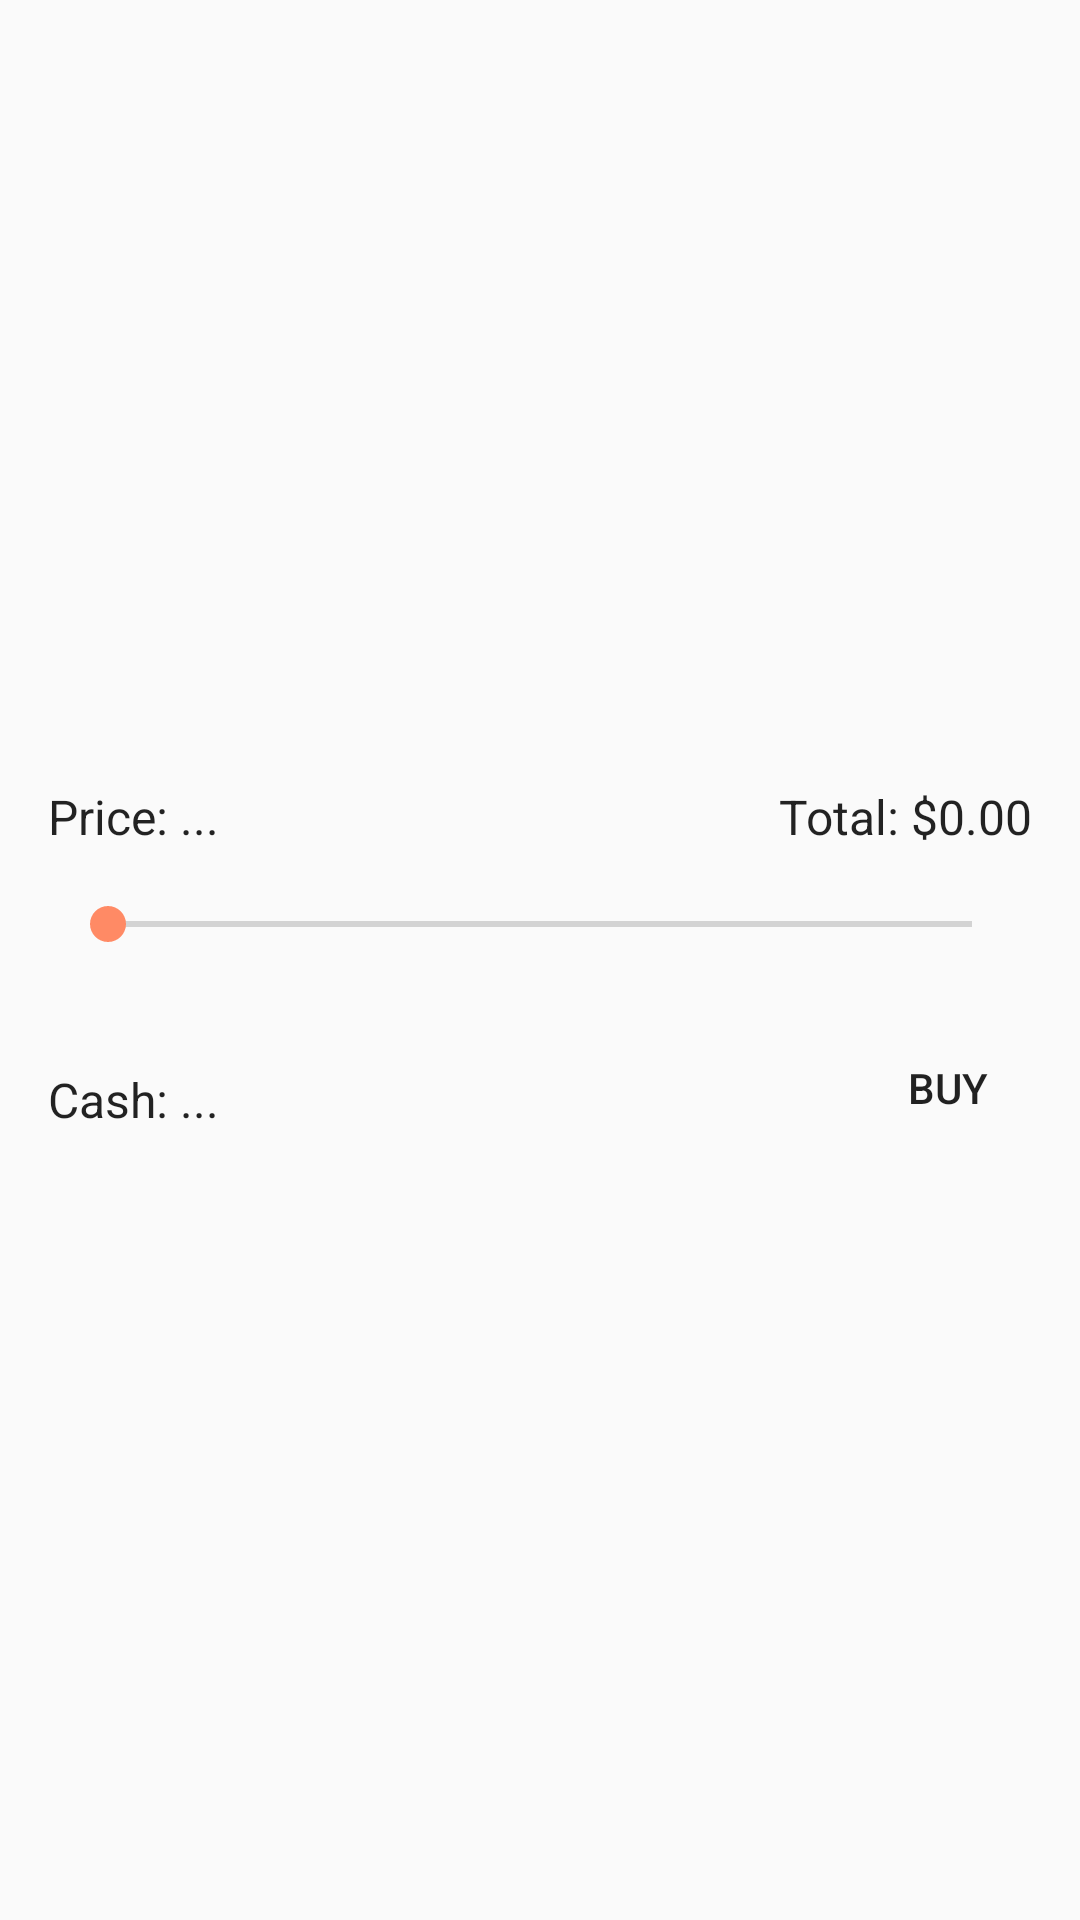

Here is an Android app screen rendered from its layout file. Give the layout XML and the strings, colors and styles it references.
<!-- AndroidManifest.xml: application theme AppTheme -->
<!-- res/layout/buy_fragment.xml -->
<?xml version="1.0" encoding="utf-8"?>
<LinearLayout xmlns:android="http://schemas.android.com/apk/res/android"
    android:layout_width="match_parent"
    android:layout_height="match_parent"
    android:gravity="center"
    android:orientation="vertical">

    <RelativeLayout
        android:layout_width="match_parent"
        android:layout_height="wrap_content">

        <TextView
            android:id="@+id/buy_fragment_price"
            android:text="Price: ..."
            android:layout_width="wrap_content"
            android:layout_height="wrap_content"
            android:textColor="#000000"
            android:alpha="0.87"
            android:textSize="16sp"
            android:layout_margin="16dp" />

        <TextView
            android:id="@+id/buy_fragment_total"
            android:text="Total: $0.00"
            android:layout_width="wrap_content"
            android:layout_height="wrap_content"
            android:textColor="#000000"
            android:alpha="0.87"
            android:textSize="16sp"
            android:layout_centerVertical="true"
            android:layout_alignParentRight="true"
            android:layout_margin="16dp"/>

    </RelativeLayout>

    <SeekBar
        android:id="@+id/buy_fragment_seekbar"
        android:layout_width="320dp"
        android:layout_height="wrap_content"/>

    <RelativeLayout
        android:layout_width="match_parent"
        android:layout_height="wrap_content">

        <TextView
            android:id="@+id/buy_fragment_progress"
            android:layout_width="wrap_content"
            android:layout_height="wrap_content"
            android:textColor="#000000"
            android:alpha="0.87"
            android:textSize="16sp"
            android:layout_marginLeft="16dp"/>

        <TextView
            android:id="@+id/buy_fragment_max"
            android:layout_width="wrap_content"
            android:layout_height="wrap_content"
            android:textColor="#000000"
            android:alpha="0.87"
            android:textSize="16sp"
            android:layout_alignParentRight="true"
            android:layout_marginRight="16dp"/>

    </RelativeLayout>

    <RelativeLayout
        android:layout_width="match_parent"
        android:layout_height="wrap_content">

        <TextView
            android:id="@+id/buy_fragment_cash"
            android:text="Cash: ..."
            android:layout_width="wrap_content"
            android:layout_height="wrap_content"
            android:textColor="#000000"
            android:alpha="0.87"
            android:textSize="16sp"
            android:layout_marginLeft="16dp"
            android:layout_centerVertical="true"/>

        <Button
            android:id="@+id/buy_fragment_button"
            android:text="Buy"
            android:layout_width="wrap_content"
            android:layout_height="48dp"
            style="@style/Widget.AppCompat.Button.Borderless"
            android:layout_marginBottom="8dp"
            android:layout_alignParentRight="true"/>

    </RelativeLayout>

</LinearLayout>
<!-- resources referenced by this layout -->
<resources>
  <style name="AppTheme" parent="Theme.AppCompat.Light.DarkActionBar">
          
          <item name="colorPrimary">@color/colorPrimary</item>
          <item name="colorPrimaryDark">@color/colorPrimaryDark</item>
          <item name="colorAccent">@color/colorAccent</item>
          <item name="windowActionBar">false</item>
          <item name="windowNoTitle">true</item>
      </style>
  <color name="colorPrimary">#607D8B</color>
  <color name="colorPrimaryDark">#455A64</color>
  <color name="colorAccent">#FF8A65</color>
</resources>
